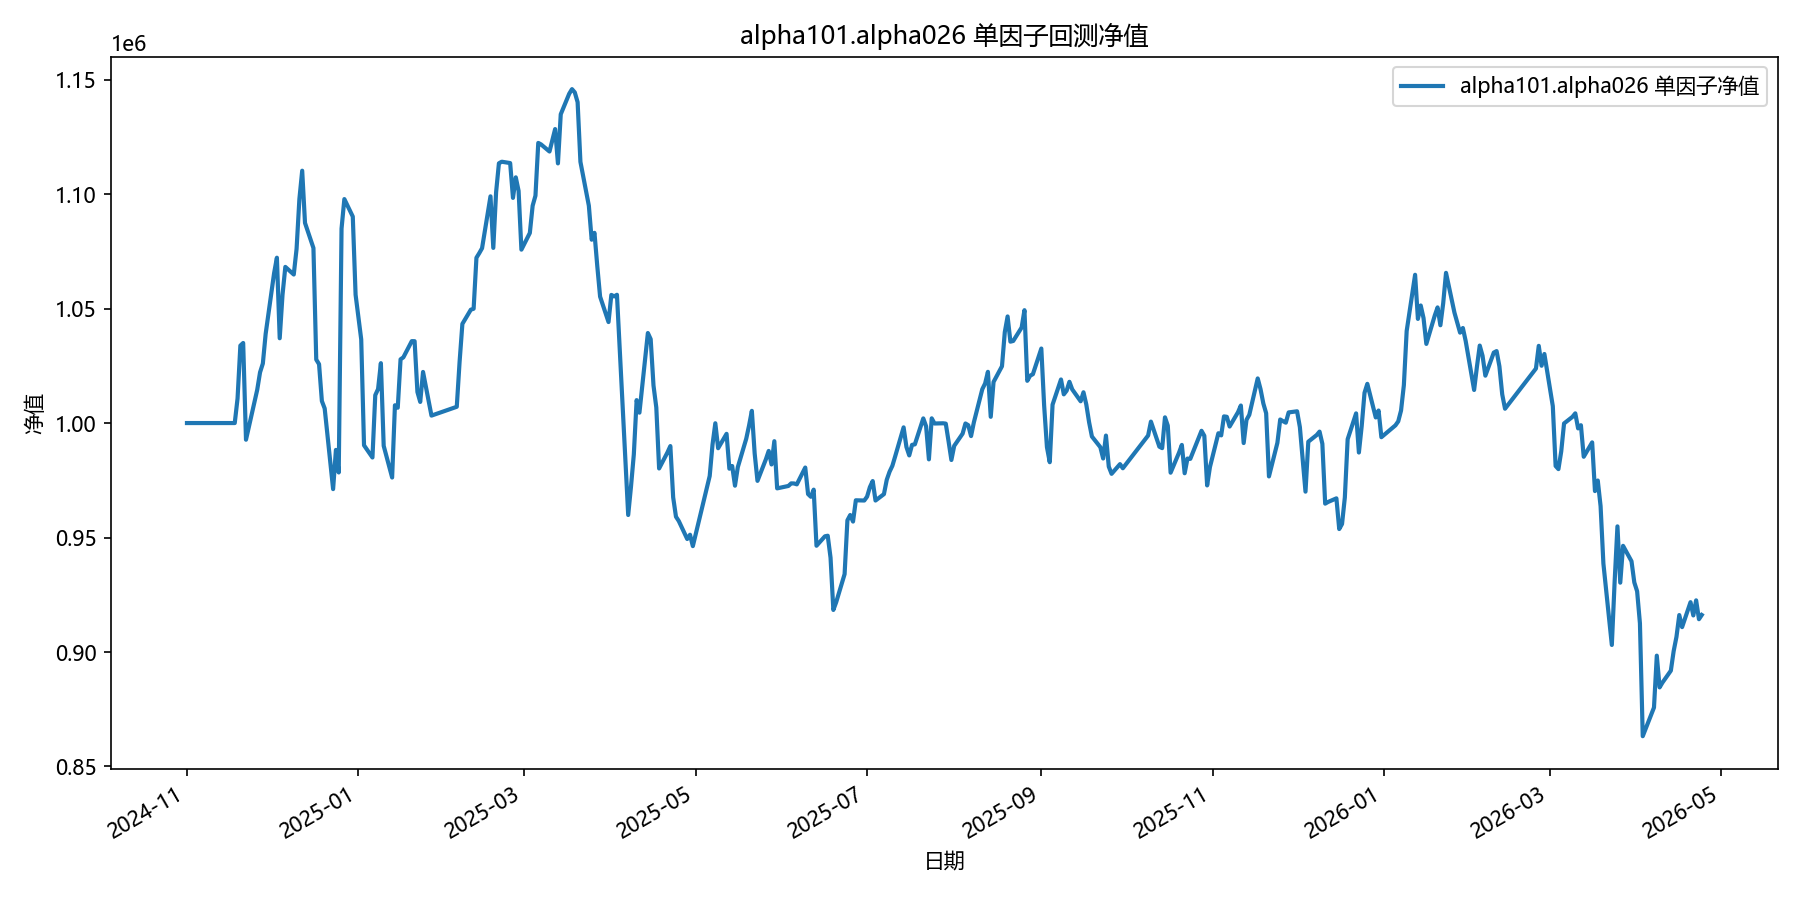

The file beside this chart, header and first rows:
date, equity
2024-11-01, 1000000
2024-11-04, 1000000
2024-11-05, 1000000
2024-11-06, 1000000
2024-11-07, 1000000
2024-11-08, 1000000
2024-11-11, 1000000
2024-11-12, 1000000
2024-11-13, 1000000
2024-11-14, 1000000
2024-11-15, 1000000
2024-11-18, 1000000
2024-11-19, 1010740
2024-11-20, 1033816
2024-11-21, 1034966
2024-11-22, 992718
2024-11-25, 1008940
2024-11-26, 1014538
2024-11-27, 1022128
2024-11-28, 1026005
2024-11-29, 1038955
2024-12-02, 1065431
2024-12-03, 1072208
2024-12-04, 1037033
2024-12-05, 1056031
2024-12-06, 1068191
2024-12-09, 1064870
2024-12-10, 1076047
2024-12-11, 1097785
2024-12-12, 1110207
2024-12-13, 1087402
2024-12-16, 1076444
2024-12-17, 1027717
2024-12-18, 1025713
2024-12-19, 1009612
2024-12-20, 1006378
2024-12-23, 971146
2024-12-24, 988266
2024-12-25, 978414
2024-12-26, 1084904
2024-12-27, 1097821
2024-12-30, 1090180
2024-12-31, 1056028
2025-01-02, 1036541
2025-01-03, 990280
2025-01-06, 984946
2025-01-07, 1012170
2025-01-08, 1014845
2025-01-09, 1026149
2025-01-10, 990038
2025-01-13, 976206
2025-01-14, 1007761
2025-01-15, 1006693
2025-01-16, 1027831
2025-01-17, 1028693
2025-01-20, 1035774
2025-01-21, 1035741
2025-01-22, 1013568
2025-01-23, 1009226
2025-01-24, 1022313
... 299 more rows
